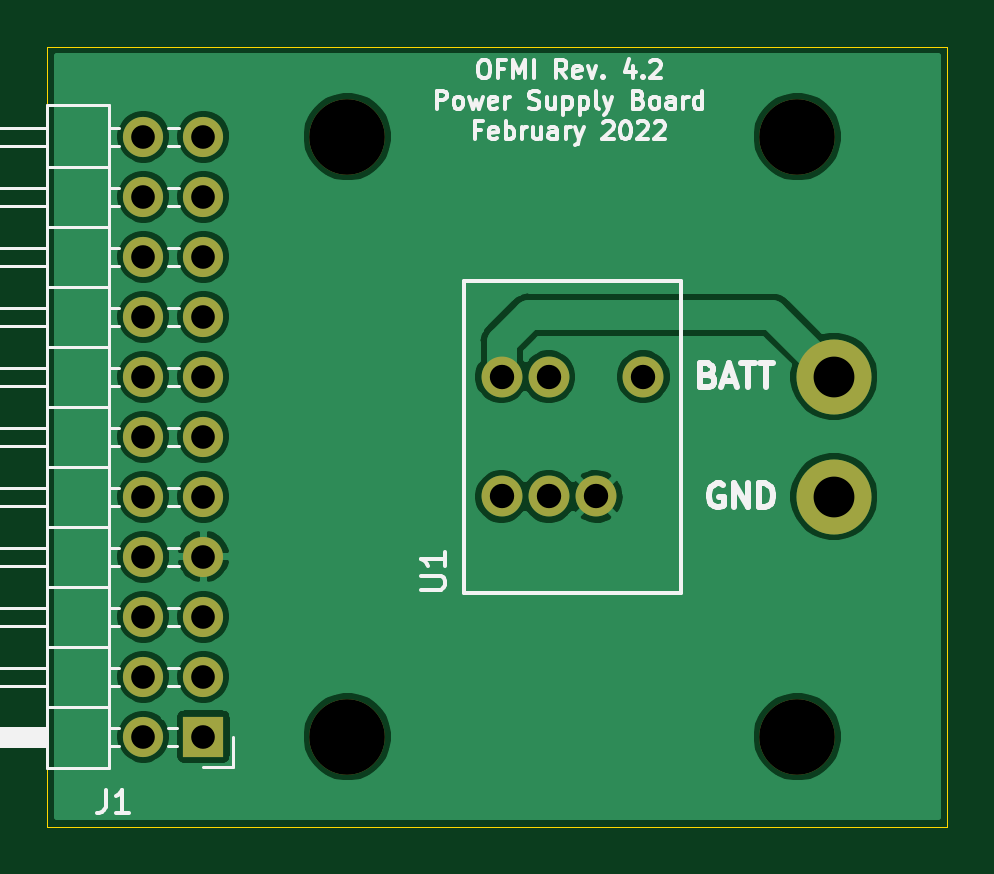
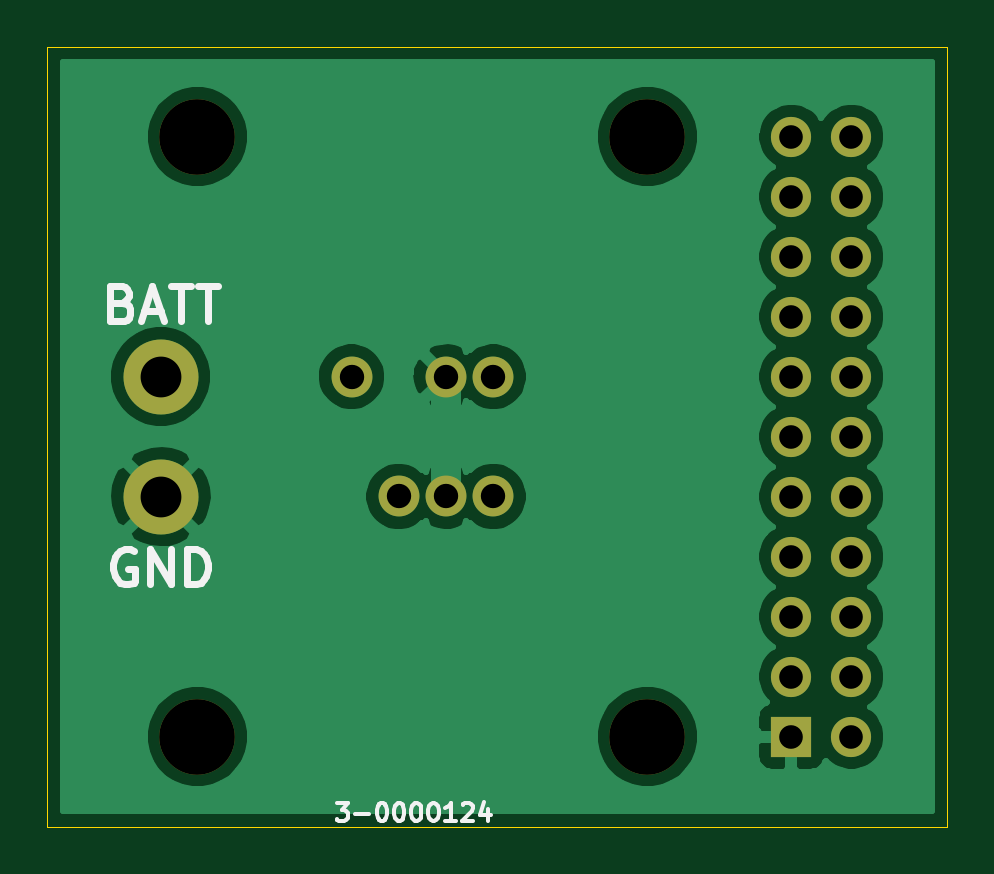
Circuit board: 13 layer files. Board 38.1 x 33.0 mm.
- bottom_copper: power_supply_board-B_Cu.gbr (39465 bytes)
- bottom_mask: power_supply_board-B_Mask.gbr (1533 bytes)
- paste: power_supply_board-B_Paste.gbr (506 bytes)
- bottom_silk: power_supply_board-B_SilkS.gbr (5469 bytes)
- outline: power_supply_board-Edge_Cuts.gbr (746 bytes)
- top_copper: power_supply_board-F_Cu.gbr (64288 bytes)
- top_mask: power_supply_board-F_Mask.gbr (1533 bytes)
- paste: power_supply_board-F_Paste.gbr (506 bytes)
- top_silk: power_supply_board-F_SilkS.gbr (19124 bytes)
- inner_copper: power_supply_board-In1_Cu.gbr (48207 bytes)
- inner_copper: power_supply_board-In2_Cu.gbr (48207 bytes)
- drill: power_supply_board-NPTH.drl (330 bytes)
- drill: power_supply_board-PTH.drl (692 bytes)

=== bottom_copper: power_supply_board-B_Cu.gbr (39465 bytes, source omitted) ===
=== bottom_mask: power_supply_board-B_Mask.gbr ===
G04 #@! TF.GenerationSoftware,KiCad,Pcbnew,(5.1.12)-1*
G04 #@! TF.CreationDate,2022-02-08T13:08:19-06:00*
G04 #@! TF.ProjectId,power_supply_board,706f7765-725f-4737-9570-706c795f626f,4.2*
G04 #@! TF.SameCoordinates,Original*
G04 #@! TF.FileFunction,Soldermask,Bot*
G04 #@! TF.FilePolarity,Negative*
%FSLAX46Y46*%
G04 Gerber Fmt 4.6, Leading zero omitted, Abs format (unit mm)*
G04 Created by KiCad (PCBNEW (5.1.12)-1) date 2022-02-08 13:08:19*
%MOMM*%
%LPD*%
G01*
G04 APERTURE LIST*
%ADD10C,3.175000*%
%ADD11O,1.700000X1.700000*%
%ADD12R,1.700000X1.700000*%
%ADD13C,1.730000*%
%ADD14C,3.200000*%
G04 APERTURE END LIST*
D10*
X157759400Y-113030000D03*
X157759400Y-118110000D03*
D11*
X128524000Y-102870000D03*
X131064000Y-102870000D03*
X128524000Y-105410000D03*
X131064000Y-105410000D03*
X128524000Y-107950000D03*
X131064000Y-107950000D03*
X128524000Y-110490000D03*
X131064000Y-110490000D03*
X128524000Y-113030000D03*
X131064000Y-113030000D03*
X128524000Y-115570000D03*
X131064000Y-115570000D03*
X128524000Y-118110000D03*
X131064000Y-118110000D03*
X128524000Y-120650000D03*
X131064000Y-120650000D03*
X128524000Y-123190000D03*
X131064000Y-123190000D03*
X128524000Y-125730000D03*
X131064000Y-125730000D03*
X128524000Y-128270000D03*
D12*
X131064000Y-128270000D03*
D13*
X143685000Y-113035000D03*
X145685000Y-113035000D03*
X149685000Y-113035000D03*
X147685000Y-118105000D03*
X143685000Y-118105000D03*
X145685000Y-118105000D03*
D14*
X137160000Y-102870000D03*
X156210000Y-102870000D03*
X156210000Y-128270000D03*
X137160000Y-128270000D03*
M02*

=== paste: power_supply_board-B_Paste.gbr ===
G04 #@! TF.GenerationSoftware,KiCad,Pcbnew,(5.1.12)-1*
G04 #@! TF.CreationDate,2022-02-08T13:08:19-06:00*
G04 #@! TF.ProjectId,power_supply_board,706f7765-725f-4737-9570-706c795f626f,4.2*
G04 #@! TF.SameCoordinates,Original*
G04 #@! TF.FileFunction,Paste,Bot*
G04 #@! TF.FilePolarity,Positive*
%FSLAX46Y46*%
G04 Gerber Fmt 4.6, Leading zero omitted, Abs format (unit mm)*
G04 Created by KiCad (PCBNEW (5.1.12)-1) date 2022-02-08 13:08:19*
%MOMM*%
%LPD*%
G01*
G04 APERTURE LIST*
G04 APERTURE END LIST*
M02*

=== bottom_silk: power_supply_board-B_SilkS.gbr ===
G04 #@! TF.GenerationSoftware,KiCad,Pcbnew,(5.1.12)-1*
G04 #@! TF.CreationDate,2022-02-08T13:08:19-06:00*
G04 #@! TF.ProjectId,power_supply_board,706f7765-725f-4737-9570-706c795f626f,4.2*
G04 #@! TF.SameCoordinates,Original*
G04 #@! TF.FileFunction,Legend,Bot*
G04 #@! TF.FilePolarity,Positive*
%FSLAX46Y46*%
G04 Gerber Fmt 4.6, Leading zero omitted, Abs format (unit mm)*
G04 Created by KiCad (PCBNEW (5.1.12)-1) date 2022-02-08 13:08:19*
%MOMM*%
%LPD*%
G01*
G04 APERTURE LIST*
%ADD10C,0.300000*%
%ADD11C,0.149860*%
G04 APERTURE END LIST*
D10*
X159399871Y-109900257D02*
X159185585Y-109971685D01*
X159114157Y-110043114D01*
X159042728Y-110185971D01*
X159042728Y-110400257D01*
X159114157Y-110543114D01*
X159185585Y-110614542D01*
X159328442Y-110685971D01*
X159899871Y-110685971D01*
X159899871Y-109185971D01*
X159399871Y-109185971D01*
X159257014Y-109257400D01*
X159185585Y-109328828D01*
X159114157Y-109471685D01*
X159114157Y-109614542D01*
X159185585Y-109757400D01*
X159257014Y-109828828D01*
X159399871Y-109900257D01*
X159899871Y-109900257D01*
X158471300Y-110257400D02*
X157757014Y-110257400D01*
X158614157Y-110685971D02*
X158114157Y-109185971D01*
X157614157Y-110685971D01*
X157328442Y-109185971D02*
X156471300Y-109185971D01*
X156899871Y-110685971D02*
X156899871Y-109185971D01*
X156185585Y-109185971D02*
X155328442Y-109185971D01*
X155757014Y-110685971D02*
X155757014Y-109185971D01*
X158914957Y-120395300D02*
X159057814Y-120323871D01*
X159272100Y-120323871D01*
X159486385Y-120395300D01*
X159629242Y-120538157D01*
X159700671Y-120681014D01*
X159772100Y-120966728D01*
X159772100Y-121181014D01*
X159700671Y-121466728D01*
X159629242Y-121609585D01*
X159486385Y-121752442D01*
X159272100Y-121823871D01*
X159129242Y-121823871D01*
X158914957Y-121752442D01*
X158843528Y-121681014D01*
X158843528Y-121181014D01*
X159129242Y-121181014D01*
X158200671Y-121823871D02*
X158200671Y-120323871D01*
X157343528Y-121823871D01*
X157343528Y-120323871D01*
X156629242Y-121823871D02*
X156629242Y-120323871D01*
X156272100Y-120323871D01*
X156057814Y-120395300D01*
X155914957Y-120538157D01*
X155843528Y-120681014D01*
X155772100Y-120966728D01*
X155772100Y-121181014D01*
X155843528Y-121466728D01*
X155914957Y-121609585D01*
X156057814Y-121752442D01*
X156272100Y-121823871D01*
X156629242Y-121823871D01*
D11*
X150319014Y-131078514D02*
X149847300Y-131078514D01*
X150101300Y-131368800D01*
X149992442Y-131368800D01*
X149919871Y-131405085D01*
X149883585Y-131441371D01*
X149847300Y-131513942D01*
X149847300Y-131695371D01*
X149883585Y-131767942D01*
X149919871Y-131804228D01*
X149992442Y-131840514D01*
X150210157Y-131840514D01*
X150282728Y-131804228D01*
X150319014Y-131767942D01*
X149520728Y-131550228D02*
X148940157Y-131550228D01*
X148432157Y-131078514D02*
X148359585Y-131078514D01*
X148287014Y-131114800D01*
X148250728Y-131151085D01*
X148214442Y-131223657D01*
X148178157Y-131368800D01*
X148178157Y-131550228D01*
X148214442Y-131695371D01*
X148250728Y-131767942D01*
X148287014Y-131804228D01*
X148359585Y-131840514D01*
X148432157Y-131840514D01*
X148504728Y-131804228D01*
X148541014Y-131767942D01*
X148577300Y-131695371D01*
X148613585Y-131550228D01*
X148613585Y-131368800D01*
X148577300Y-131223657D01*
X148541014Y-131151085D01*
X148504728Y-131114800D01*
X148432157Y-131078514D01*
X147706442Y-131078514D02*
X147633871Y-131078514D01*
X147561300Y-131114800D01*
X147525014Y-131151085D01*
X147488728Y-131223657D01*
X147452442Y-131368800D01*
X147452442Y-131550228D01*
X147488728Y-131695371D01*
X147525014Y-131767942D01*
X147561300Y-131804228D01*
X147633871Y-131840514D01*
X147706442Y-131840514D01*
X147779014Y-131804228D01*
X147815300Y-131767942D01*
X147851585Y-131695371D01*
X147887871Y-131550228D01*
X147887871Y-131368800D01*
X147851585Y-131223657D01*
X147815300Y-131151085D01*
X147779014Y-131114800D01*
X147706442Y-131078514D01*
X146980728Y-131078514D02*
X146908157Y-131078514D01*
X146835585Y-131114800D01*
X146799300Y-131151085D01*
X146763014Y-131223657D01*
X146726728Y-131368800D01*
X146726728Y-131550228D01*
X146763014Y-131695371D01*
X146799300Y-131767942D01*
X146835585Y-131804228D01*
X146908157Y-131840514D01*
X146980728Y-131840514D01*
X147053300Y-131804228D01*
X147089585Y-131767942D01*
X147125871Y-131695371D01*
X147162157Y-131550228D01*
X147162157Y-131368800D01*
X147125871Y-131223657D01*
X147089585Y-131151085D01*
X147053300Y-131114800D01*
X146980728Y-131078514D01*
X146255014Y-131078514D02*
X146182442Y-131078514D01*
X146109871Y-131114800D01*
X146073585Y-131151085D01*
X146037300Y-131223657D01*
X146001014Y-131368800D01*
X146001014Y-131550228D01*
X146037300Y-131695371D01*
X146073585Y-131767942D01*
X146109871Y-131804228D01*
X146182442Y-131840514D01*
X146255014Y-131840514D01*
X146327585Y-131804228D01*
X146363871Y-131767942D01*
X146400157Y-131695371D01*
X146436442Y-131550228D01*
X146436442Y-131368800D01*
X146400157Y-131223657D01*
X146363871Y-131151085D01*
X146327585Y-131114800D01*
X146255014Y-131078514D01*
X145275300Y-131840514D02*
X145710728Y-131840514D01*
X145493014Y-131840514D02*
X145493014Y-131078514D01*
X145565585Y-131187371D01*
X145638157Y-131259942D01*
X145710728Y-131296228D01*
X144985014Y-131151085D02*
X144948728Y-131114800D01*
X144876157Y-131078514D01*
X144694728Y-131078514D01*
X144622157Y-131114800D01*
X144585871Y-131151085D01*
X144549585Y-131223657D01*
X144549585Y-131296228D01*
X144585871Y-131405085D01*
X145021300Y-131840514D01*
X144549585Y-131840514D01*
X143896442Y-131332514D02*
X143896442Y-131840514D01*
X144077871Y-131042228D02*
X144259300Y-131586514D01*
X143787585Y-131586514D01*
M02*

=== outline: power_supply_board-Edge_Cuts.gbr ===
G04 #@! TF.GenerationSoftware,KiCad,Pcbnew,(5.1.12)-1*
G04 #@! TF.CreationDate,2022-02-08T13:08:19-06:00*
G04 #@! TF.ProjectId,power_supply_board,706f7765-725f-4737-9570-706c795f626f,4.2*
G04 #@! TF.SameCoordinates,Original*
G04 #@! TF.FileFunction,Profile,NP*
%FSLAX46Y46*%
G04 Gerber Fmt 4.6, Leading zero omitted, Abs format (unit mm)*
G04 Created by KiCad (PCBNEW (5.1.12)-1) date 2022-02-08 13:08:19*
%MOMM*%
%LPD*%
G01*
G04 APERTURE LIST*
G04 #@! TA.AperFunction,Profile*
%ADD10C,0.050000*%
G04 #@! TD*
G04 APERTURE END LIST*
D10*
X162560000Y-99060000D02*
X124460000Y-99060000D01*
X162560000Y-132080000D02*
X162560000Y-99060000D01*
X124460000Y-132080000D02*
X162560000Y-132080000D01*
X124460000Y-99060000D02*
X124460000Y-132080000D01*
M02*

=== top_copper: power_supply_board-F_Cu.gbr (64288 bytes, source omitted) ===
=== top_mask: power_supply_board-F_Mask.gbr ===
G04 #@! TF.GenerationSoftware,KiCad,Pcbnew,(5.1.12)-1*
G04 #@! TF.CreationDate,2022-02-08T13:08:19-06:00*
G04 #@! TF.ProjectId,power_supply_board,706f7765-725f-4737-9570-706c795f626f,4.2*
G04 #@! TF.SameCoordinates,Original*
G04 #@! TF.FileFunction,Soldermask,Top*
G04 #@! TF.FilePolarity,Negative*
%FSLAX46Y46*%
G04 Gerber Fmt 4.6, Leading zero omitted, Abs format (unit mm)*
G04 Created by KiCad (PCBNEW (5.1.12)-1) date 2022-02-08 13:08:19*
%MOMM*%
%LPD*%
G01*
G04 APERTURE LIST*
%ADD10C,3.175000*%
%ADD11O,1.700000X1.700000*%
%ADD12R,1.700000X1.700000*%
%ADD13C,1.730000*%
%ADD14C,3.200000*%
G04 APERTURE END LIST*
D10*
X157759400Y-113030000D03*
X157759400Y-118110000D03*
D11*
X128524000Y-102870000D03*
X131064000Y-102870000D03*
X128524000Y-105410000D03*
X131064000Y-105410000D03*
X128524000Y-107950000D03*
X131064000Y-107950000D03*
X128524000Y-110490000D03*
X131064000Y-110490000D03*
X128524000Y-113030000D03*
X131064000Y-113030000D03*
X128524000Y-115570000D03*
X131064000Y-115570000D03*
X128524000Y-118110000D03*
X131064000Y-118110000D03*
X128524000Y-120650000D03*
X131064000Y-120650000D03*
X128524000Y-123190000D03*
X131064000Y-123190000D03*
X128524000Y-125730000D03*
X131064000Y-125730000D03*
X128524000Y-128270000D03*
D12*
X131064000Y-128270000D03*
D13*
X143685000Y-113035000D03*
X145685000Y-113035000D03*
X149685000Y-113035000D03*
X147685000Y-118105000D03*
X143685000Y-118105000D03*
X145685000Y-118105000D03*
D14*
X137160000Y-102870000D03*
X156210000Y-102870000D03*
X156210000Y-128270000D03*
X137160000Y-128270000D03*
M02*

=== paste: power_supply_board-F_Paste.gbr ===
G04 #@! TF.GenerationSoftware,KiCad,Pcbnew,(5.1.12)-1*
G04 #@! TF.CreationDate,2022-02-08T13:08:19-06:00*
G04 #@! TF.ProjectId,power_supply_board,706f7765-725f-4737-9570-706c795f626f,4.2*
G04 #@! TF.SameCoordinates,Original*
G04 #@! TF.FileFunction,Paste,Top*
G04 #@! TF.FilePolarity,Positive*
%FSLAX46Y46*%
G04 Gerber Fmt 4.6, Leading zero omitted, Abs format (unit mm)*
G04 Created by KiCad (PCBNEW (5.1.12)-1) date 2022-02-08 13:08:19*
%MOMM*%
%LPD*%
G01*
G04 APERTURE LIST*
G04 APERTURE END LIST*
M02*

=== top_silk: power_supply_board-F_SilkS.gbr (19124 bytes, source omitted) ===
=== inner_copper: power_supply_board-In1_Cu.gbr (48207 bytes, source omitted) ===
=== inner_copper: power_supply_board-In2_Cu.gbr (48207 bytes, source omitted) ===
=== drill: power_supply_board-NPTH.drl ===
M48
; DRILL file {KiCad (5.1.12)-1} date 02/08/22 13:08:20
; FORMAT={-:-/ absolute / inch / decimal}
; #@! TF.CreationDate,2022-02-08T13:08:20-06:00
; #@! TF.GenerationSoftware,Kicad,Pcbnew,(5.1.12)-1
; #@! TF.FileFunction,NonPlated,1,2,NPTH
FMAT,2
INCH
T1C0.1260
%
G90
G05
T1
X5.4Y-4.05
X5.4Y-5.05
X6.15Y-4.05
X6.15Y-5.05
T0
M30

=== drill: power_supply_board-PTH.drl ===
M48
; DRILL file {KiCad (5.1.12)-1} date 02/08/22 13:08:20
; FORMAT={-:-/ absolute / inch / decimal}
; #@! TF.CreationDate,2022-02-08T13:08:20-06:00
; #@! TF.GenerationSoftware,Kicad,Pcbnew,(5.1.12)-1
; #@! TF.FileFunction,Plated,1,2,PTH
FMAT,2
INCH
T1C0.0394
T2C0.0406
T3C0.0680
%
G90
G05
T1
X5.06Y-4.05
X5.06Y-4.15
X5.06Y-4.25
X5.06Y-4.35
X5.06Y-4.45
X5.06Y-4.55
X5.06Y-4.65
X5.06Y-4.75
X5.06Y-4.85
X5.06Y-4.95
X5.06Y-5.05
X5.16Y-4.05
X5.16Y-4.15
X5.16Y-4.25
X5.16Y-4.35
X5.16Y-4.45
X5.16Y-4.55
X5.16Y-4.65
X5.16Y-4.75
X5.16Y-4.85
X5.16Y-4.95
X5.16Y-5.05
T2
X5.6569Y-4.4502
X5.6569Y-4.6498
X5.7356Y-4.4502
X5.7356Y-4.6498
X5.8144Y-4.6498
X5.8931Y-4.4502
T3
X6.211Y-4.45
X6.211Y-4.65
T0
M30
